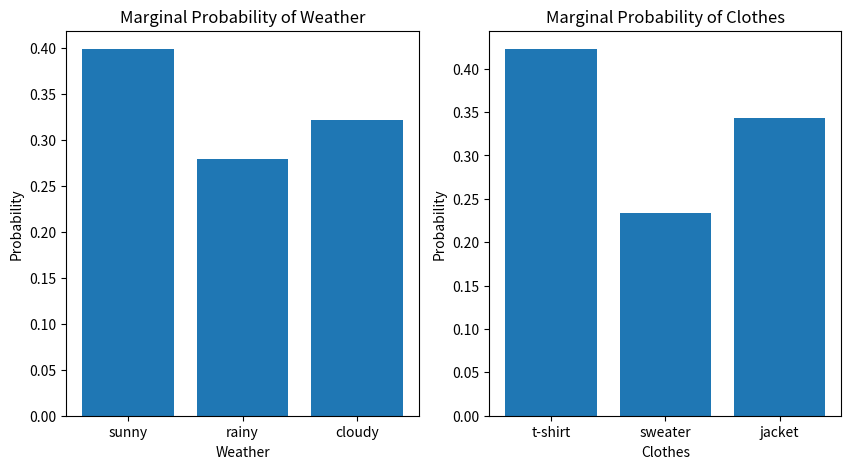

Reproduce this figure in Python.
import numpy as np
import pandas as pd
import matplotlib.pyplot as plt

weathers = ['sunny', 'rainy', 'cloudy']
clothes = ['t-shirt', 'sweater', 'jacket']

weather_probability = {'sunny': 0.4, 'rainy': 0.28, 'cloudy': 0.32}
clothes_probability = {
    'sunny' : {'t-shirt': 0.8, 'sweater': 0.08, 'jacket': 0.12},
    'rainy' : {'t-shirt': 0.15, 'sweater': 0.25, 'jacket': 0.6},
    'cloudy': {'t-shirt': 0.2, 'sweater': 0.4, 'jacket': 0.4}
}


def joint_probab_table():
    joint_probab = np.zeros((3, 3))
    simulation_days = 100000
    # simulating a large number of days
    for _ in range(simulation_days):
        weather = np.random.choice(weathers, p=[weather_probability[w] for w in weathers])
        cloth = np.random.choice(clothes, p=[clothes_probability[weather][c] for c in clothes])
        joint_probab[weathers.index(weather)][clothes.index(cloth)] += 1
    joint_probab = joint_probab / simulation_days
    return joint_probab

def marginal_probab_table(df):
    marginal_probab_cloth = df.sum(axis=0)
    marginal_probab_weather = df.sum(axis=1)
    return marginal_probab_weather, marginal_probab_cloth

def marginal_plot(weather, cloth):
    # Plotting the marginal probability of weather
    fig, ax = plt.subplots(nrows=1, ncols=2, figsize=(10, 5))
    ax[0].bar(weathers, weather)
    ax[0].set_xlabel('Weather')
    ax[0].set_ylabel('Probability')
    ax[0].set_title('Marginal Probability of Weather')

    # Plotting the marginal probability of clothes
    ax[1].bar(clothes, cloth)
    ax[1].set_xlabel('Clothes')
    ax[1].set_ylabel('Probability')
    ax[1].set_title('Marginal Probability of Clothes')
    plt.show()

def conditional_probab(df : pd.DataFrame, mar_weather : pd.Series):
    # P(cloth|weather) = P(cloth, weather) / P(weather)
    for w in weathers:
        df.loc[w] = df.loc[w] / mar_weather.loc[w]
    return df

if __name__ == '__main__':
    df = pd.DataFrame(joint_probab_table(), columns=clothes, index=weathers)
    res = marginal_probab_table(df)

    # ============== Part A =================
    print('Joint Probability Table')
    print(df.to_string())
    # ============== Part B =================
    print('Marginal Probability Tables')
    print('Weather')
    print(res[0].to_string())
    print('Clothes')
    print(res[1].to_string())

    marginal_plot(res[0], res[1])

    # ============== Part C =================
    print('Conditional Probability Table')
    print(conditional_probab(df, res[0]).to_string())